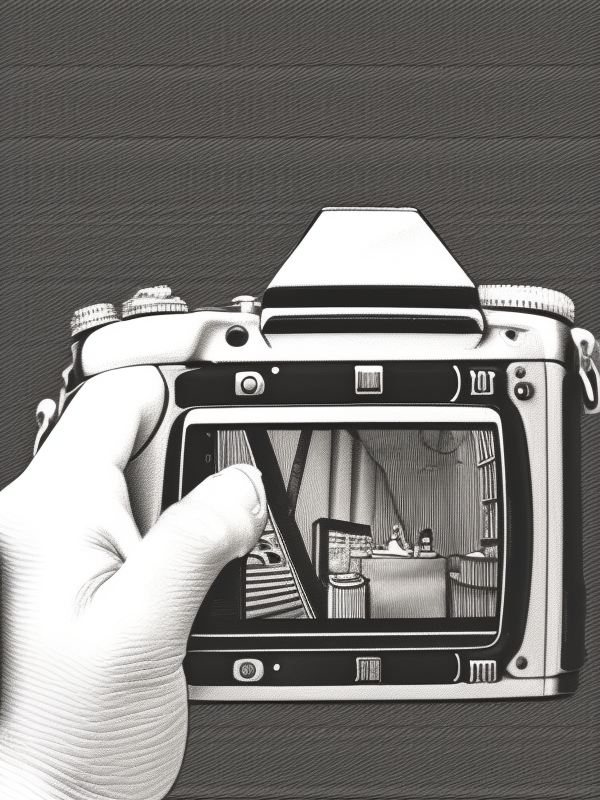
Generation parameters embedded in this image by AUTOMATIC1111 Stable Diffusion web UI or a fork of it (Forge, ...) (PNG 'parameters' text chunk):
the rear of an slr camera while taking a photo, black and white drawing
Steps: 20, Sampler: Euler a, CFG scale: 7, Seed: 2842524583, Size: 600x800, Model hash: 2c02b20a